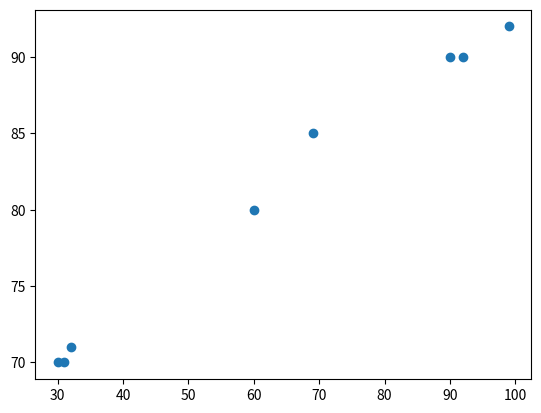

Python code for this plot:
import matplotlib.pyplot as plt
import pandas as pd

engListening = [30, 60, 90, 31, 32, 69, 92, 99]
engScore = [70, 80, 90, 70, 71, 85, 90, 92]

data2 = {
    "engListening": engListening,
    "engScore": engScore
}
df2 = pd.DataFrame(data2)

plt.scatter(df2["engListening"], df2["engScore"])
plt.show()

coef = df2.corr(method="pearson")
print(coef)